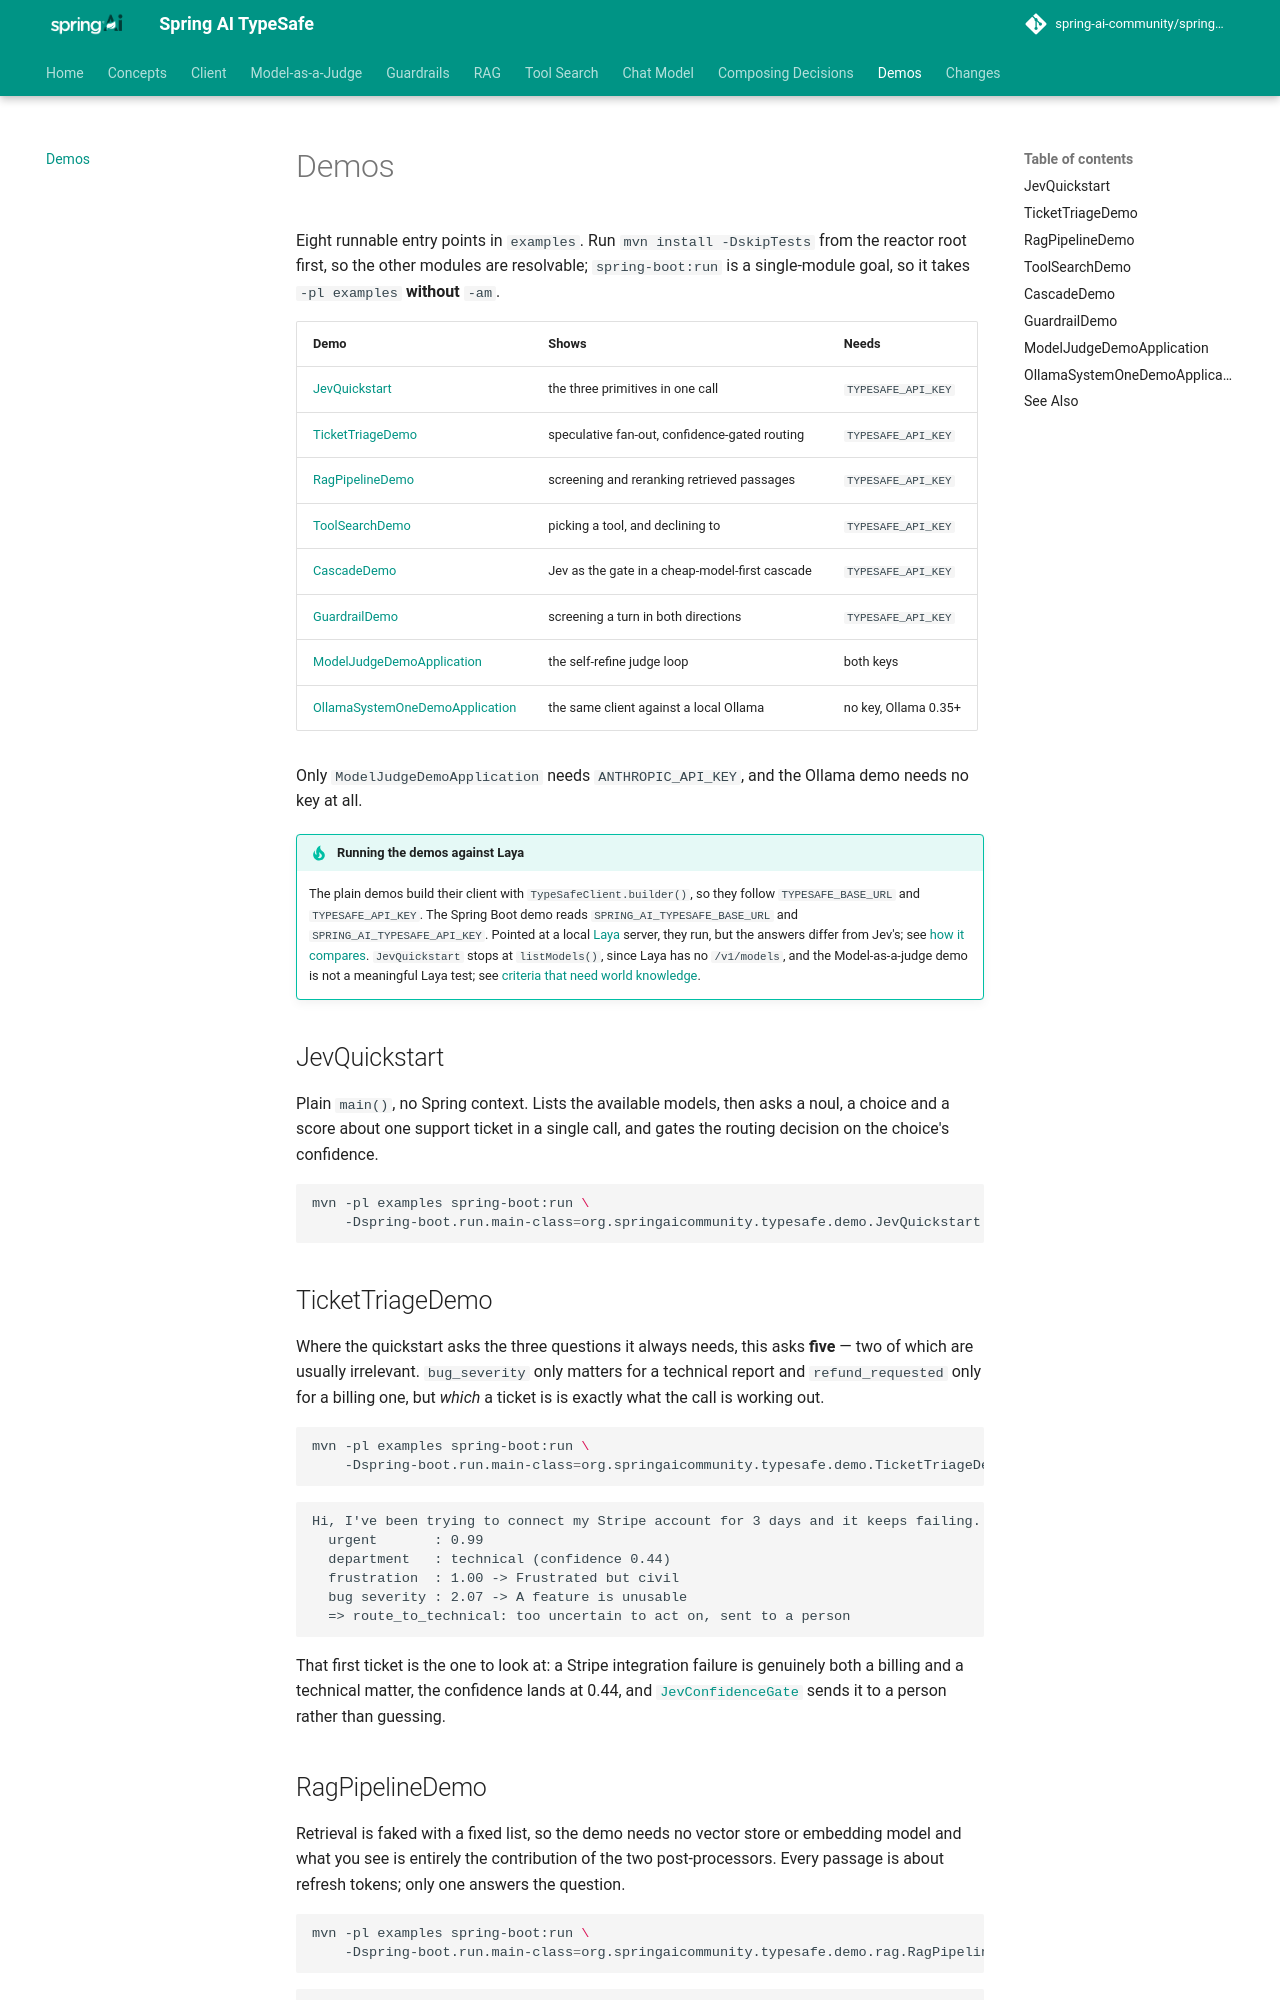

repository: spring-ai-community/spring-ai-typesafe · page: 0.4.0-SNAPSHOT/demos/index.html · generator: mkdocs

# Demos

!!! warning "This project is archived"

    These demos run against the archived SDK. For the current API, start with the [Decision Models](https://docs.spring.io/spring-ai/reference/2.1-SNAPSHOT/models/decision.html) quick start in Spring AI and the [Spring AI Decision Extensions](https://spring-ai-community.github.io/spring-ai-decision-extensions/latest/) docs.
    To move an application over, see [Coming from spring-ai-typesafe](https://spring-ai-community.github.io/spring-ai-decision-extensions/latest/migration/#where-everything-went).

Eight runnable entry points in `examples`. Run `mvn install -DskipTests` from the reactor root
first, so the other modules are resolvable; `spring-boot:run` is a single-module goal, so it
takes `-pl examples` **without** `-am`.

| Demo | Shows | Needs |
|------|-------|-------|
| [JevQuickstart](#jevquickstart) | the three primitives in one call | `TYPESAFE_API_KEY` |
| [TicketTriageDemo](#tickettriagedemo) | speculative fan-out, confidence-gated routing | `TYPESAFE_API_KEY` |
| [RagPipelineDemo](#ragpipelinedemo) | screening and reranking retrieved passages | `TYPESAFE_API_KEY` |
| [ToolSearchDemo](#toolsearchdemo) | picking a tool, and declining to | `TYPESAFE_API_KEY` |
| [CascadeDemo](#cascadedemo) | Jev as the gate in a cheap-model-first cascade | `TYPESAFE_API_KEY` |
| [GuardrailDemo](#guardraildemo) | screening a turn in both directions | `TYPESAFE_API_KEY` |
| [ModelJudgeDemoApplication](#modeljudgedemoapplication) | the self-refine judge loop | both keys |
| [OllamaSystemOneDemoApplication](#ollamasystemonedemoapplication) | the same client against a local Ollama | no key, Ollama 0.35+ |

Only `ModelJudgeDemoApplication` needs `ANTHROPIC_API_KEY`, and the Ollama demo needs no key at all.

!!! tip "Running the demos against Laya"
    The plain demos build their client with `TypeSafeClient.builder()`, so they follow
    `TYPESAFE_BASE_URL` and `TYPESAFE_API_KEY`. The Spring Boot demo reads
    `SPRING_AI_TYPESAFE_BASE_URL` and `SPRING_AI_TYPESAFE_API_KEY`. Pointed at a local
    [Laya](client/Laya.md) server, they run, but the answers differ from Jev's; see
    [how it compares](client/Laya.md#how-it-compares). `JevQuickstart` stops at
    `listModels()`, since Laya has no `/v1/models`, and the Model-as-a-judge demo is not a
    meaningful Laya test; see
    [criteria that need world knowledge](client/Laya.md#criteria-that-need-world-knowledge).

## JevQuickstart

Plain `main()`, no Spring context. Lists the available models, then asks a noul, a choice
and a score about one support ticket in a single call, and gates the routing decision on the
choice's confidence.

```bash
mvn -pl examples spring-boot:run \
    -Dspring-boot.run.main-class=org.springaicommunity.typesafe.demo.JevQuickstart
```

## TicketTriageDemo

Where the quickstart asks the three questions it always needs, this asks **five** — two of
which are usually irrelevant. `bug_severity` only matters for a technical report and
`refund_requested` only for a billing one, but *which* a ticket is is exactly what the call
is working out.

```bash
mvn -pl examples spring-boot:run \
    -Dspring-boot.run.main-class=org.springaicommunity.typesafe.demo.TicketTriageDemo
```

```
Hi, I've been trying to connect my Stripe account for 3 days and it keeps failing...
  urgent       : 0.99
  department   : technical (confidence 0.44)
  frustration  : 1.00 -> Frustrated but civil
  bug severity : 2.07 -> A feature is unusable
  => route_to_technical: too uncertain to act on, sent to a person
```

That first ticket is the one to look at: a Stripe integration failure is genuinely both a
billing and a technical matter, the confidence lands at 0.44, and
[`JevConfidenceGate`](patterns/JevConfidenceGate.md) sends it to a person rather than
guessing.
